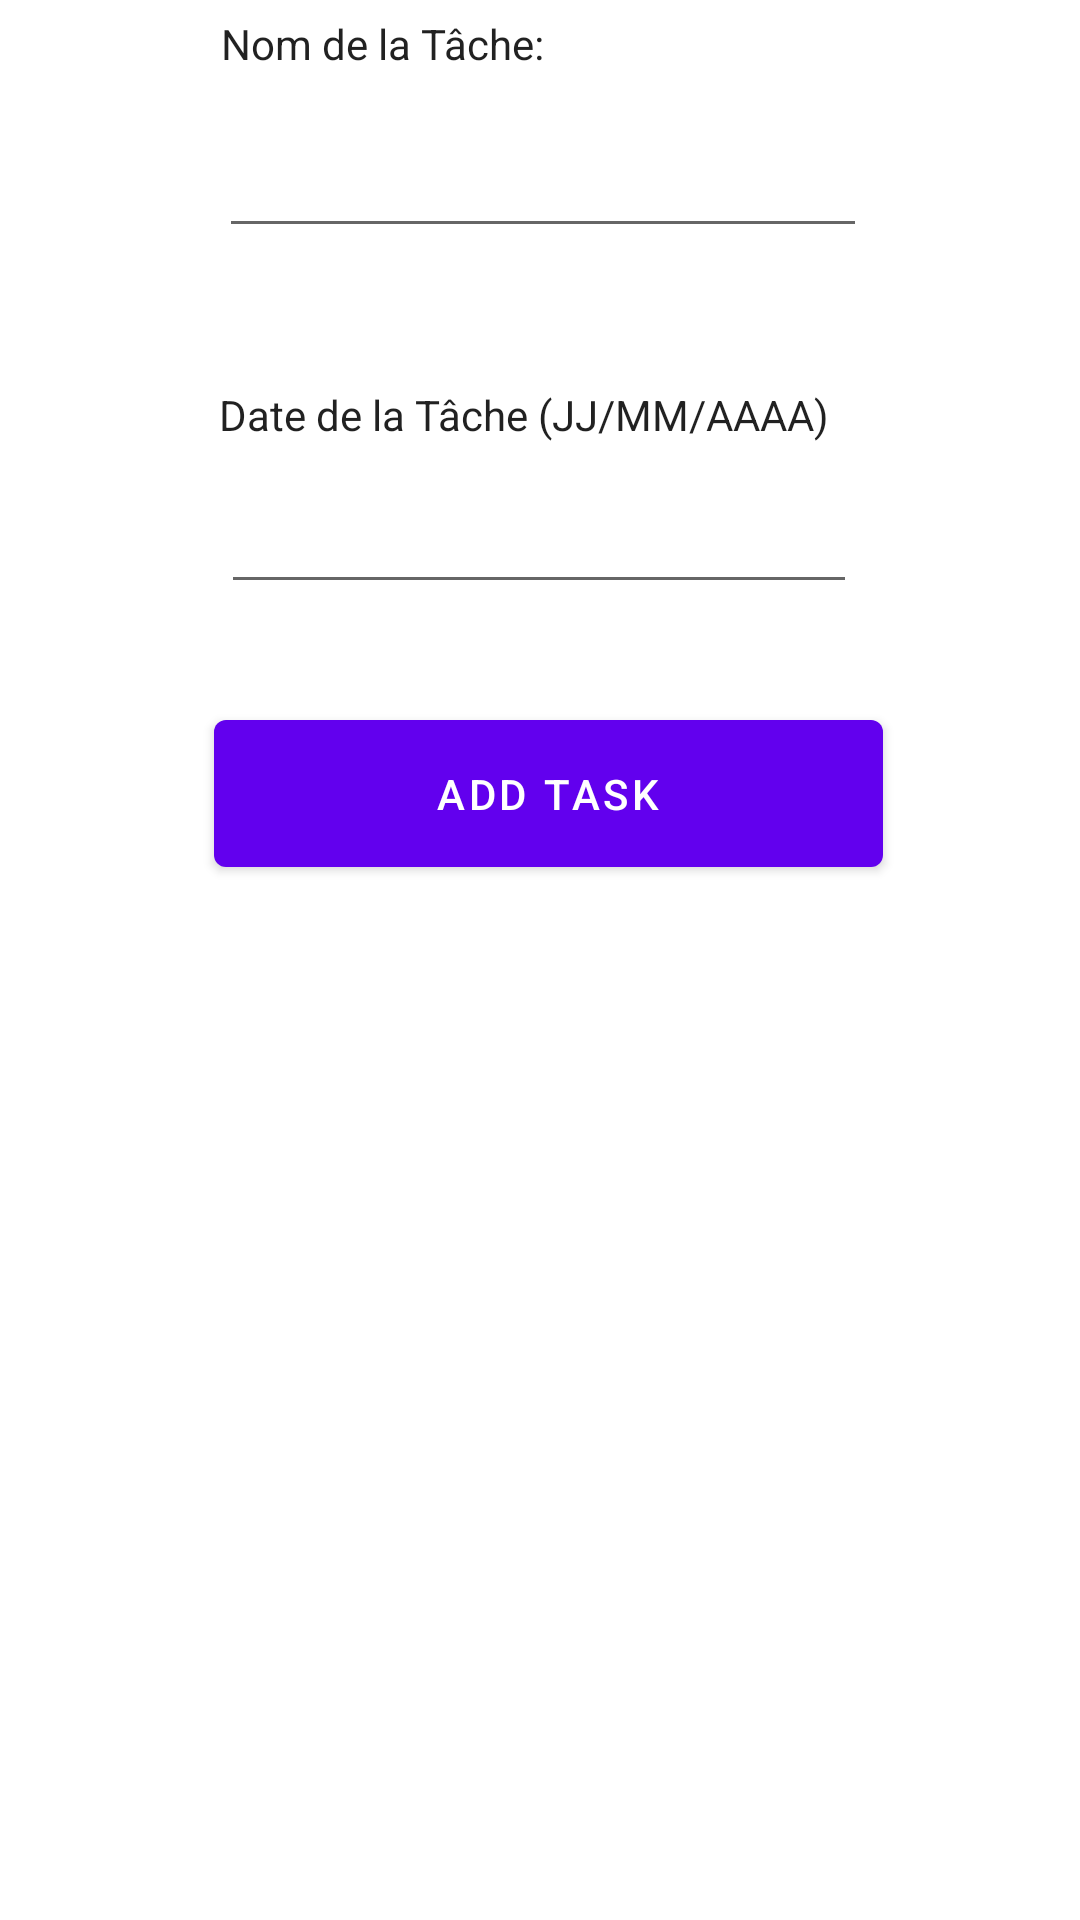

Reconstruct the res/layout file that produces this screen, plus the resources it refers to.
<!-- AndroidManifest.xml: application theme Theme.ToDoListTabbed -->
<!-- res/layout/fragment_tab_add_task.xml -->
<?xml version="1.0" encoding="utf-8"?>
<androidx.constraintlayout.widget.ConstraintLayout xmlns:android="http://schemas.android.com/apk/res/android"
    xmlns:app="http://schemas.android.com/apk/res-auto"
    xmlns:tools="http://schemas.android.com/tools"
    android:id="@+id/linearLayout"
    android:layout_width="match_parent"
    android:layout_height="match_parent">

    <TextView
        android:id="@+id/textView2"
        android:layout_width="213dp"
        android:layout_height="31dp"
        android:text="Nom de la Tâche:"
        android:textAppearance="@style/TextAppearance.AppCompat.Large"
        android:textSize="14sp"
        app:layout_constraintBottom_toBottomOf="parent"
        app:layout_constraintEnd_toEndOf="parent"
        app:layout_constraintStart_toStartOf="parent"
        app:layout_constraintTop_toTopOf="parent"
        app:layout_constraintVertical_bias="0.008" />

    <TextView
        android:id="@+id/textViewTaskDate"
        android:layout_width="210dp"
        android:layout_height="28dp"
        android:text="Date de la Tâche (JJ/MM/AAAA)"
        android:textAppearance="@style/TextAppearance.AppCompat.Large"
        android:textSize="14sp"
        app:layout_constraintBottom_toBottomOf="parent"
        app:layout_constraintEnd_toEndOf="parent"
        app:layout_constraintHorizontal_bias="0.487"
        app:layout_constraintStart_toStartOf="parent"
        app:layout_constraintTop_toTopOf="parent"
        app:layout_constraintVertical_bias="0.21" />

    <Button
        android:id="@+id/buttonAddTask"
        android:layout_width="223dp"
        android:layout_height="61dp"
        android:text="Add task"
        app:layout_constraintBottom_toBottomOf="parent"
        app:layout_constraintEnd_toEndOf="parent"
        app:layout_constraintHorizontal_bias="0.521"
        app:layout_constraintStart_toStartOf="parent"
        app:layout_constraintTop_toTopOf="parent"
        app:layout_constraintVertical_bias="0.404" />

    <EditText
        android:id="@+id/editTextDate"
        android:layout_width="212dp"
        android:layout_height="49dp"
        android:ems="10"
        android:inputType="date"
        app:layout_constraintBottom_toBottomOf="parent"
        app:layout_constraintEnd_toEndOf="parent"
        app:layout_constraintHorizontal_bias="0.497"
        app:layout_constraintStart_toStartOf="parent"
        app:layout_constraintTop_toTopOf="parent"
        app:layout_constraintVertical_bias="0.258" />

    <EditText
        android:id="@+id/editTextTask"
        android:layout_width="216dp"
        android:layout_height="51dp"
        android:ems="10"
        android:inputType="textPersonName"
        android:text=""
        app:layout_constraintBottom_toBottomOf="parent"
        app:layout_constraintEnd_toEndOf="parent"
        app:layout_constraintHorizontal_bias="0.507"
        app:layout_constraintStart_toStartOf="parent"
        app:layout_constraintTop_toTopOf="parent"
        app:layout_constraintVertical_bias="0.054" />

</androidx.constraintlayout.widget.ConstraintLayout>
<!-- resources referenced by this layout -->
<resources>
  <style name="Theme.ToDoListTabbed" parent="Theme.MaterialComponents.DayNight.DarkActionBar">
          
          <item name="colorPrimary">@color/purple_500</item>
          <item name="colorPrimaryVariant">@color/purple_700</item>
          <item name="colorOnPrimary">@color/white</item>
          
          <item name="colorSecondary">@color/teal_200</item>
          <item name="colorSecondaryVariant">@color/teal_700</item>
          <item name="colorOnSecondary">@color/black</item>
          
          <item name="android:statusBarColor" tools:targetApi="l">?attr/colorPrimaryVariant</item>
          
      </style>
  <!-- not gathered from this repository: default colours our renderer supplied (Android Studio template values) -->
  <color name="purple_500">#FF6200EE</color>
  <color name="purple_700">#FF3700B3</color>
  <color name="teal_200">#FF03DAC5</color>
  <color name="teal_700">#FF018786</color>
  <color name="black">#FF000000</color>
  <color name="white">#FFFFFFFF</color>
</resources>
